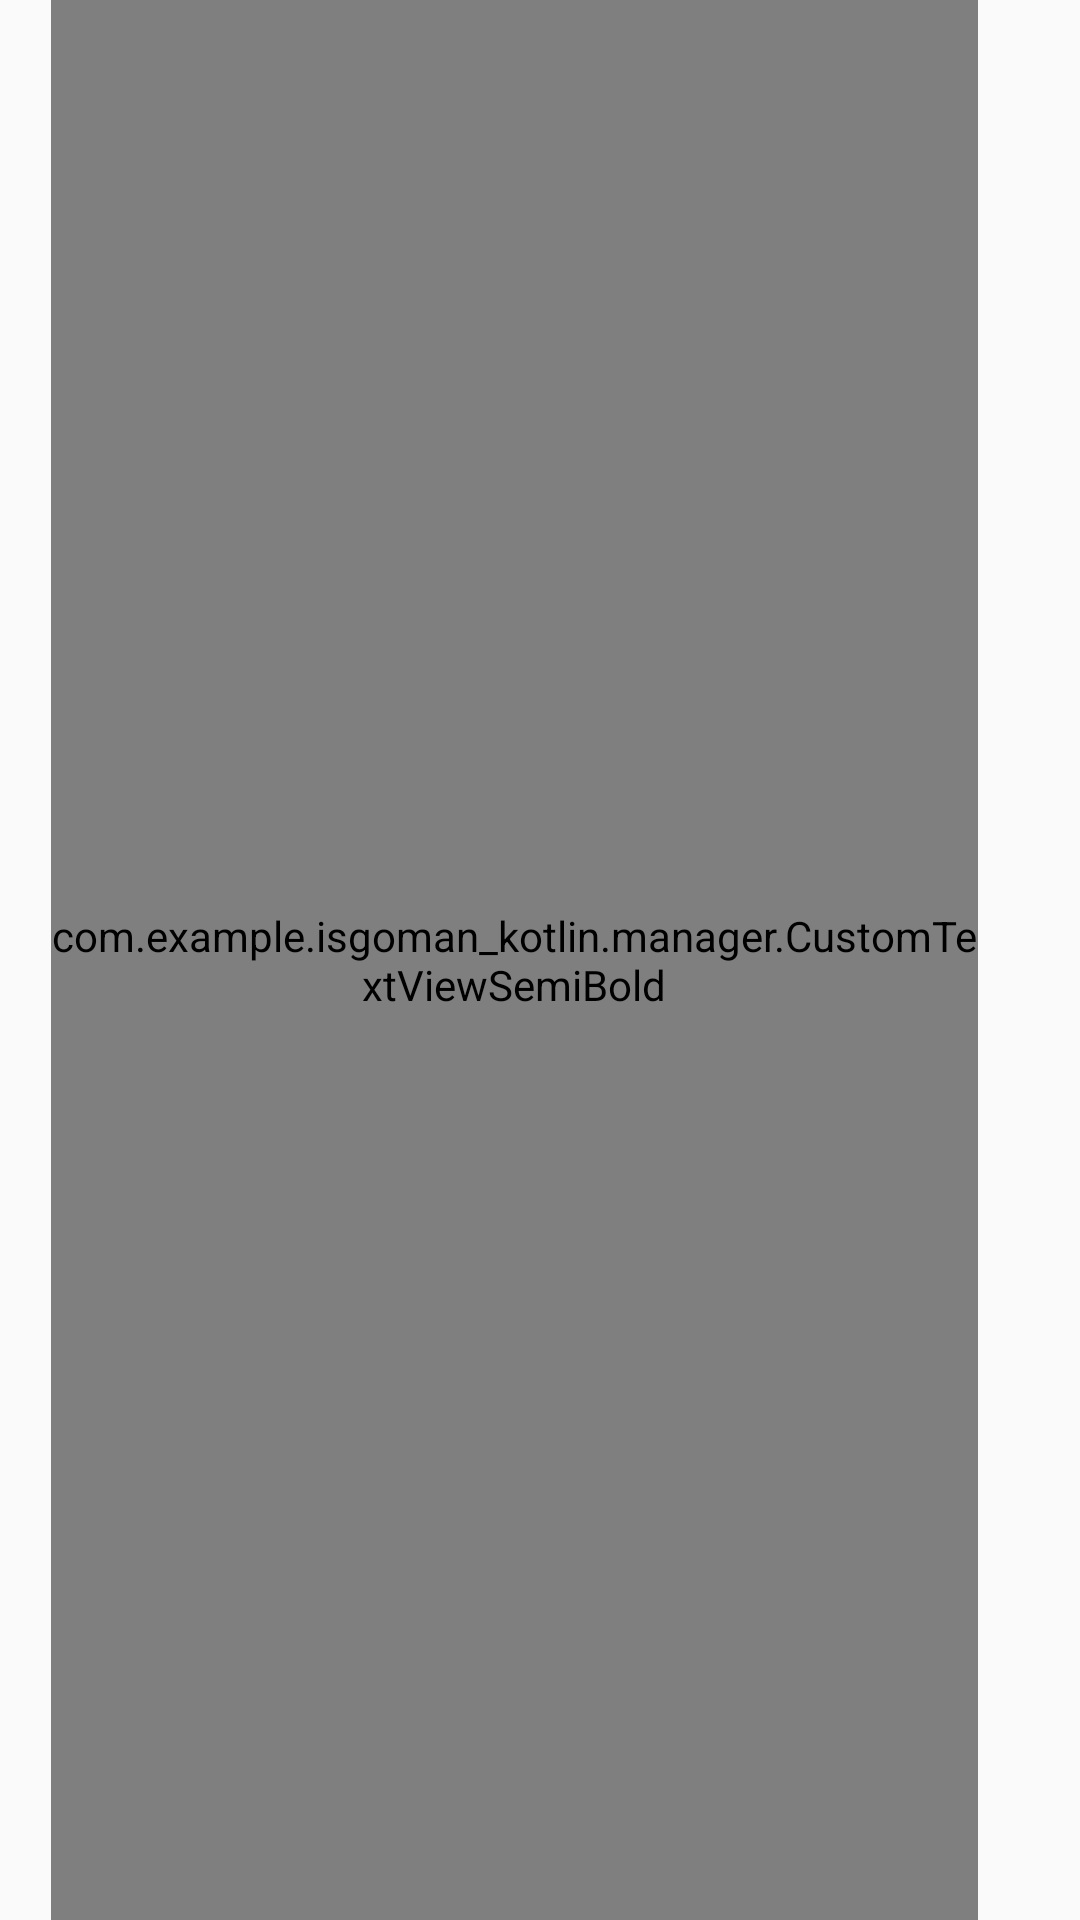

Layout XML and referenced resources for this Android screen:
<!-- AndroidManifest.xml: application theme Theme.AppCompat.Light.NoActionBar.FullScreen -->
<!-- res/layout/custom_adapter_settings.xml -->
<?xml version="1.0" encoding="utf-8"?>
<RelativeLayout xmlns:android="http://schemas.android.com/apk/res/android"
    android:id="@+id/listBackGround"
    android:layout_width="match_parent"
    android:layout_height="50dp"

    >


    <LinearLayout
        android:id="@+id/relSub"
        android:layout_width="match_parent"
        android:layout_height="wrap_content"
        android:gravity="center_vertical"

        android:orientation="horizontal"
        android:weightSum="100">

        <LinearLayout
            android:layout_width="0dp"
            android:layout_height="match_parent"
            android:layout_weight="2">

            <View
                android:id="@+id/view"
                android:layout_width="5dp"
                android:layout_height="match_parent"

                />
        </LinearLayout>

        <LinearLayout
            android:id="@+id/img"
            android:layout_width="0dp"
            android:layout_height="match_parent"
            android:layout_weight="20"
            android:gravity="left|center"
            android:visibility="gone">

            <ImageView
                android:id="@+id/imagicon"
                android:layout_width="30dp"
                android:layout_height="30dp"
                android:layout_marginLeft="10dp"
                android:gravity="center" />
        </LinearLayout>

        <LinearLayout
            android:layout_width="0dp"
            android:layout_height="match_parent"
            android:layout_weight="90">

            <com.example.isgoman_kotlin.manager.CustomTextViewSemiBold
                android:id="@+id/listTxtTitle"
                android:layout_width="match_parent"
                android:layout_height="match_parent"
                android:layout_centerHorizontal="true"
                android:layout_marginLeft="10dp"
                android:layout_marginRight="5dp"
                android:layout_toLeftOf="@+id/arrowImg"
                android:layout_toRightOf="@+id/imagicon"
                android:gravity="center|left"
                android:singleLine="true"
                android:text="NAS DUBAI"
                android:textColor="@color/login_button_bg"
                android:textSize="15sp" />
        </LinearLayout>

        <LinearLayout
            android:layout_width="0dp"
            android:layout_height="match_parent"
            android:layout_weight="8">

            <ImageView
                android:id="@+id/arrowImg"
                android:layout_width="wrap_content"
                android:layout_height="wrap_content"
                android:layout_alignParentRight="true"
                android:layout_centerVertical="true"
                android:layout_gravity="center"
                android:rotation="180"
                android:src="@drawable/backbtn" />
        </LinearLayout>
    </LinearLayout>

</RelativeLayout>
<!-- resources referenced by this layout -->
<resources>
  <color name="login_button_bg">#035B2B</color>
  <style name="Theme.AppCompat.Light.NoActionBar.FullScreen" parent="@style/Theme.AppCompat.Light">
          <item name="windowNoTitle">true</item>
          <item name="windowActionBar">false</item>
          <item name="android:windowFullscreen">true</item>
          <item name="android:windowContentOverlay">@null</item>
  
      </style>
</resources>
